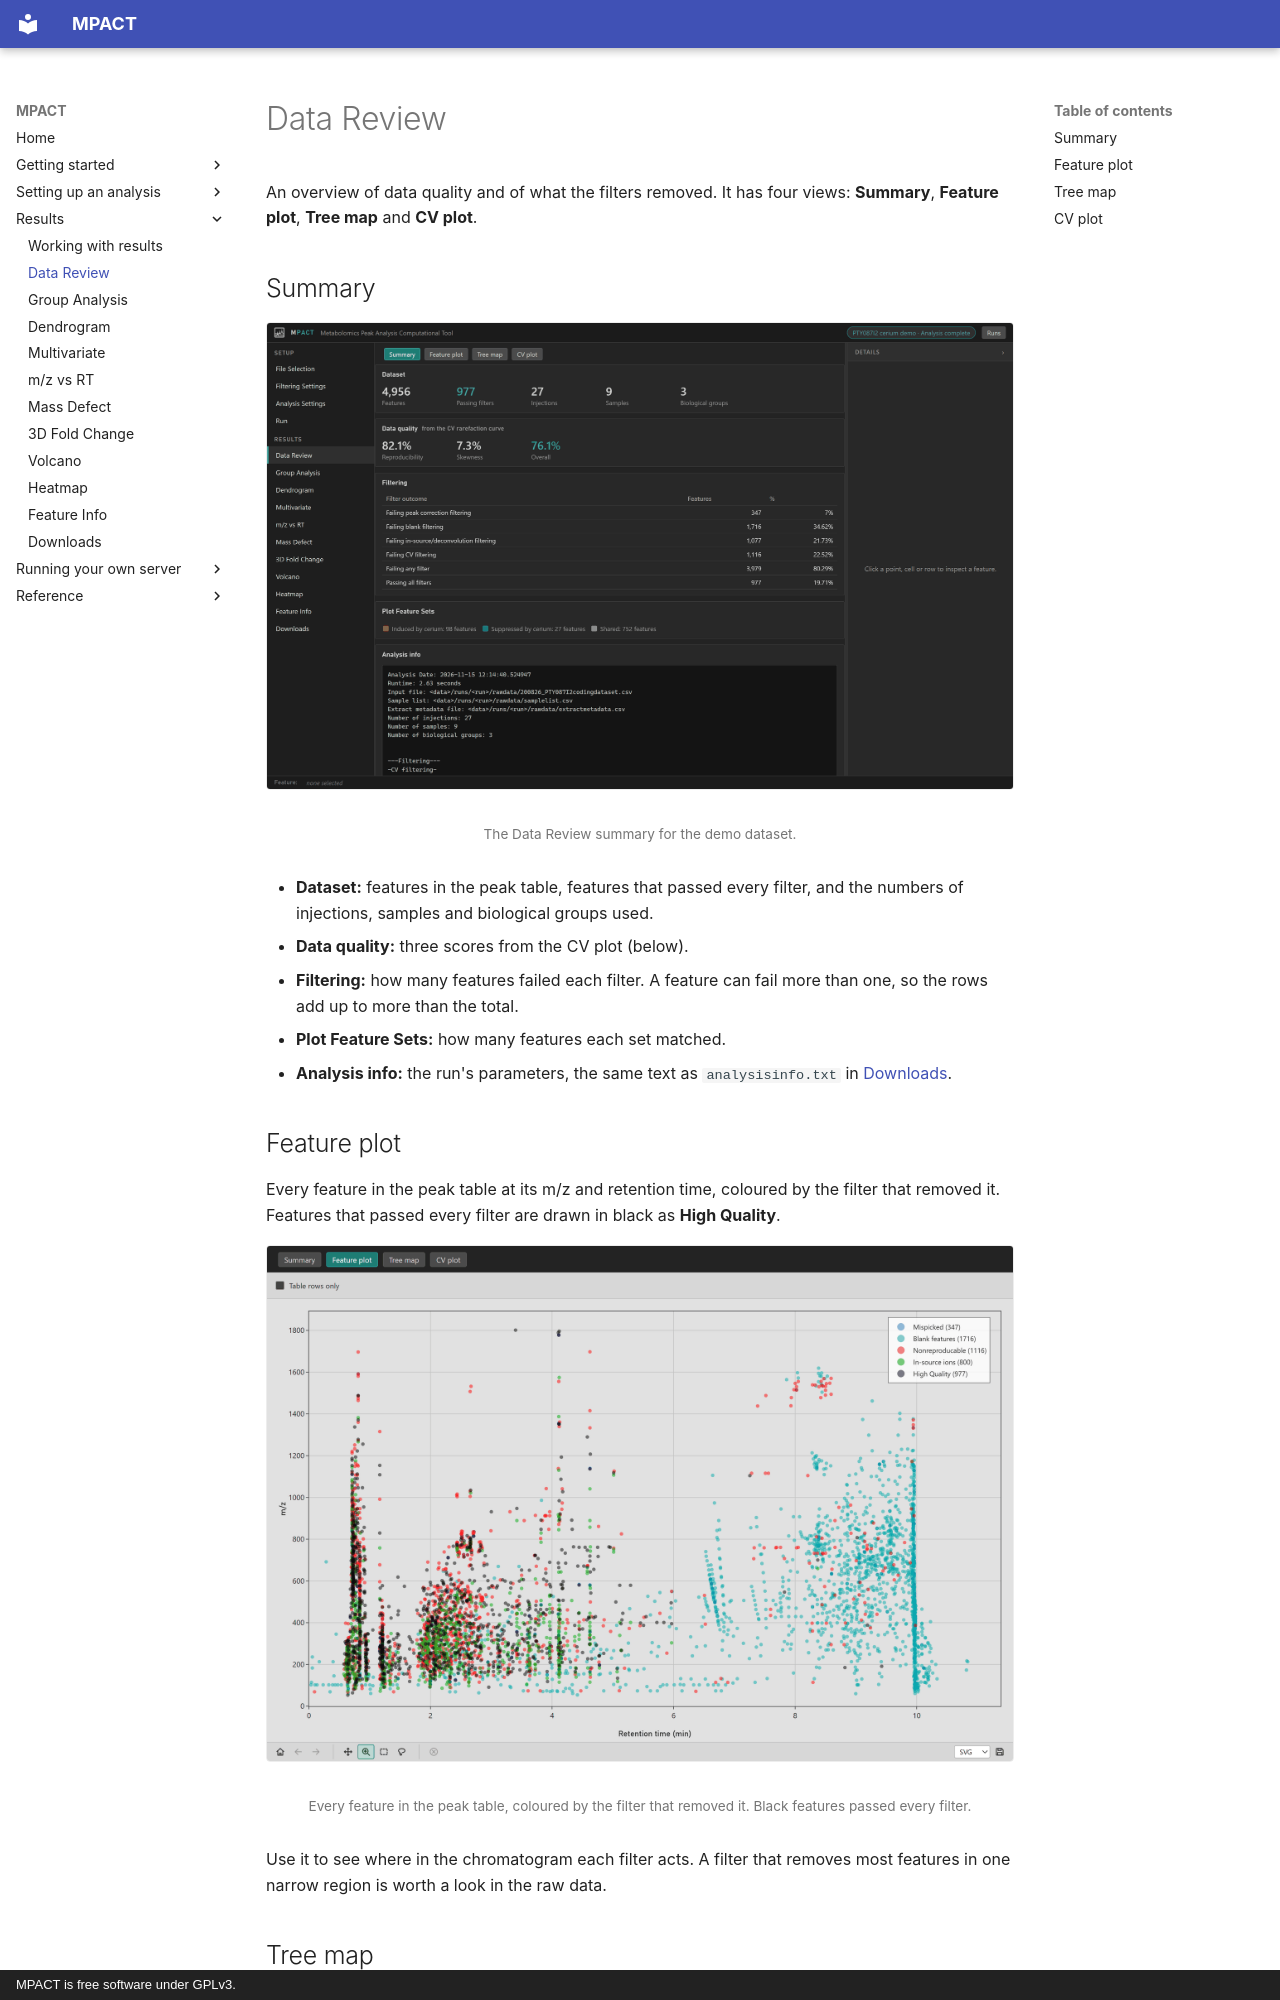

repository: robertsamples/mpactweb · page: results/data-review/index.html · generator: mkdocs · copyright: MPACT is free software under GPLv3.

# Data Review

An overview of data quality and of what the filters removed. It has four
views: **Summary**, **Feature plot**, **Tree map** and **CV plot**.

## Summary

<figure markdown="span">
  ![The Data Review summary](../images/data-review-summary.png)
  <figcaption markdown="span">The Data Review summary for the demo dataset.</figcaption>
</figure>

- **Dataset:** features in the peak table, features that passed every filter,
  and the numbers of injections, samples and biological groups used.
- **Data quality:** three scores from the CV plot (below).
- **Filtering:** how many features failed each filter. A feature can fail more
  than one, so the rows add up to more than the total.
- **Plot Feature Sets:** how many features each set matched.
- **Analysis info:** the run's parameters, the same text as `analysisinfo.txt`
  in [Downloads](downloads.md).

## Feature plot

Every feature in the peak table at its m/z and retention time, coloured by the
filter that removed it. Features that passed every filter are drawn in black as
**High Quality**.

<figure markdown="span">
  ![The feature plot, coloured by filter outcome](../images/data-review-feature-plot.png)
  <figcaption markdown="span">Every feature in the peak table, coloured by the filter that removed it. Black features passed every filter.</figcaption>
</figure>

Use it to see where in the chromatogram each filter acts. A filter that removes
most features in one narrow region is worth a look in the raw data.
